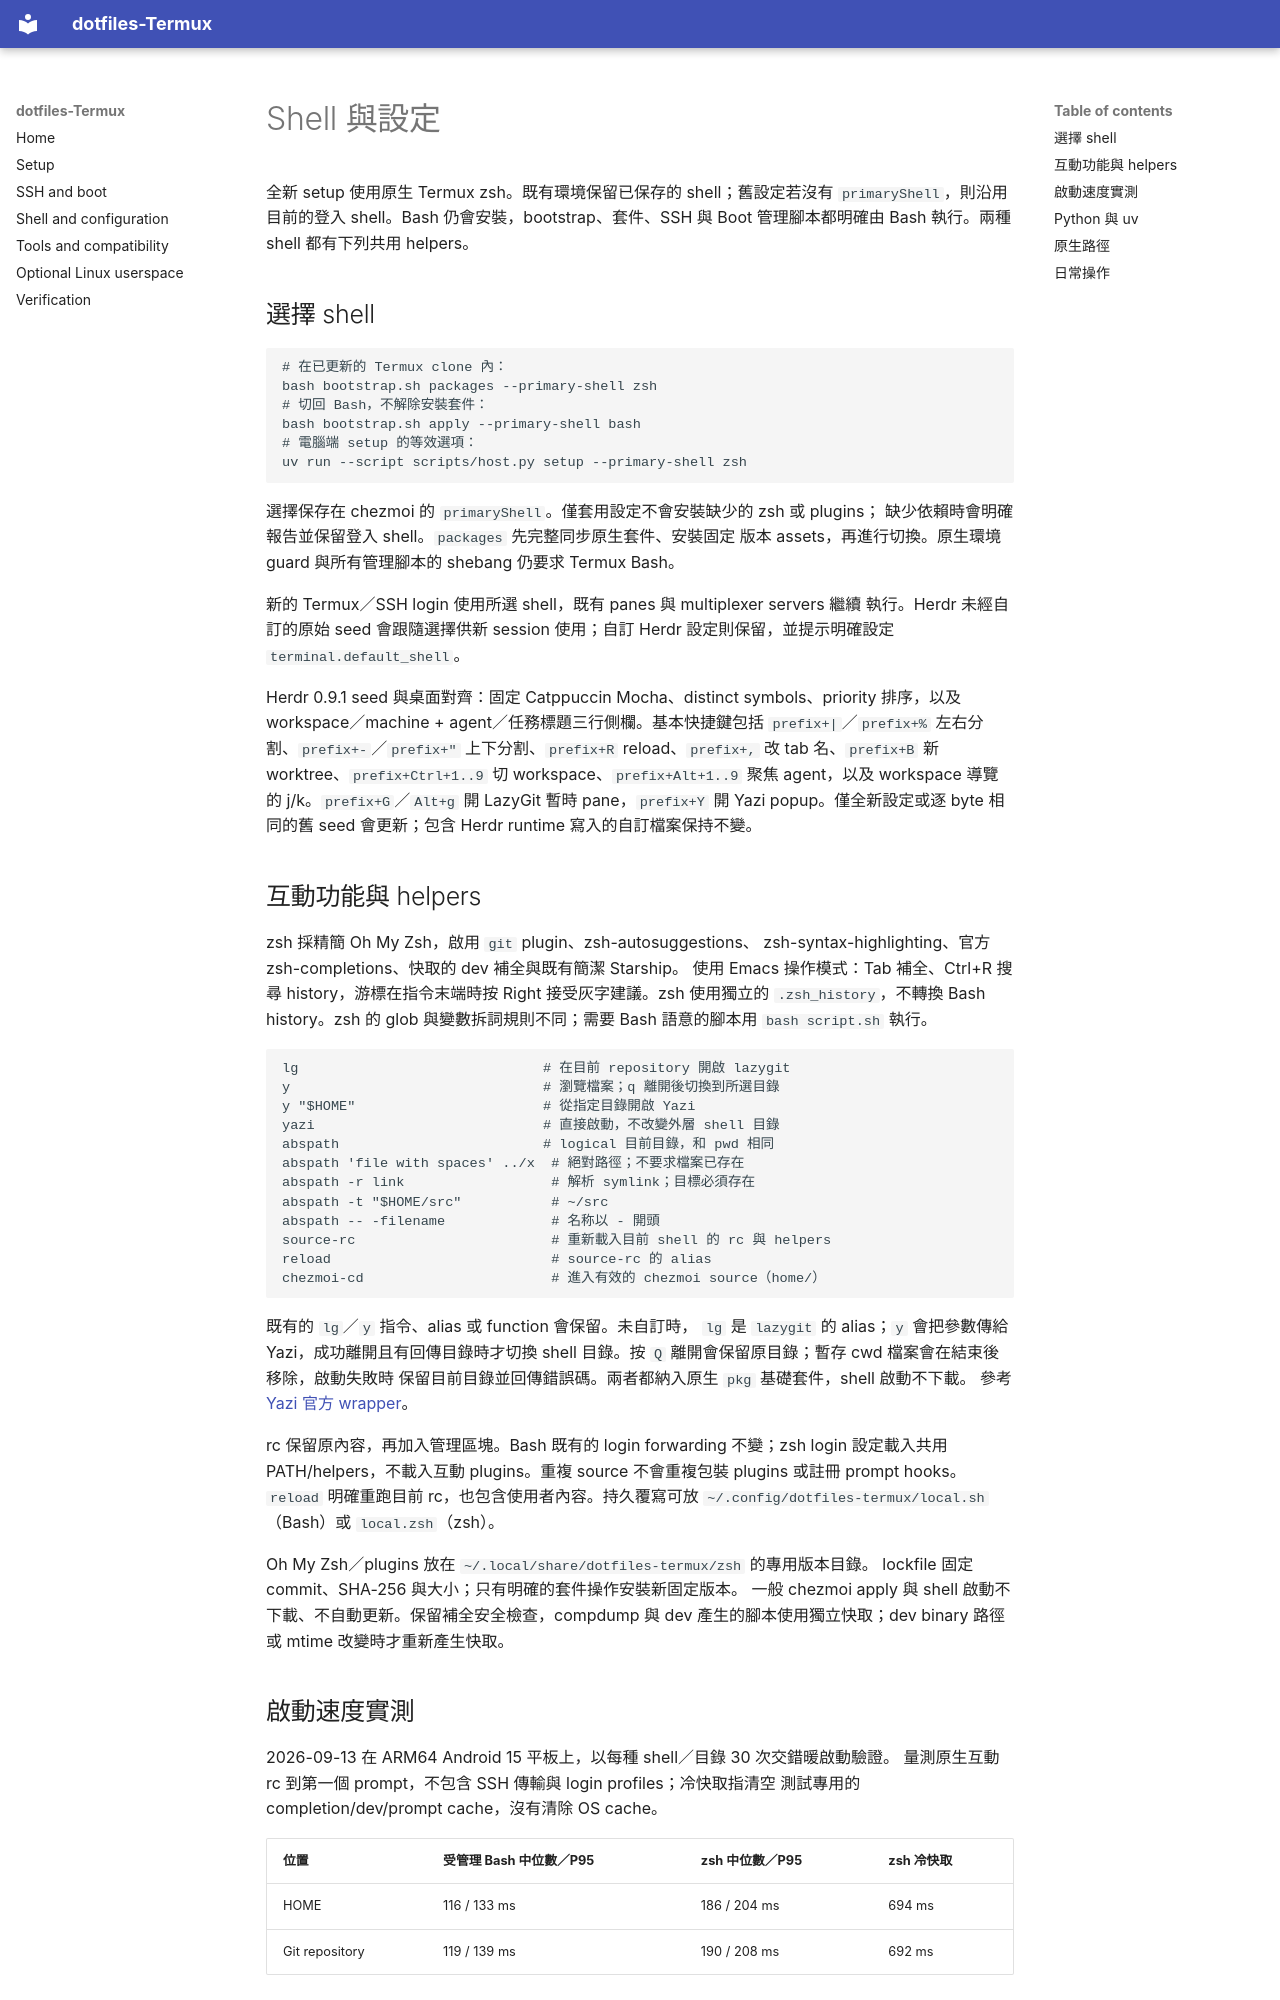

repository: daviddwlee84/dotfiles-Termux · page: shell.zh-TW/index.html · generator: mkdocs

# Shell 與設定

全新 setup 使用原生 Termux zsh。既有環境保留已保存的 shell；舊設定若沒有
`primaryShell`，則沿用目前的登入 shell。Bash 仍會安裝，bootstrap、套件、SSH
與 Boot 管理腳本都明確由 Bash 執行。兩種 shell 都有下列共用 helpers。

## 選擇 shell

```sh
# 在已更新的 Termux clone 內：
bash bootstrap.sh packages --primary-shell zsh
# 切回 Bash，不解除安裝套件：
bash bootstrap.sh apply --primary-shell bash
# 電腦端 setup 的等效選項：
uv run --script scripts/host.py setup --primary-shell zsh
```

選擇保存在 chezmoi 的 `primaryShell`。僅套用設定不會安裝缺少的 zsh 或 plugins；
缺少依賴時會明確報告並保留登入 shell。`packages` 先完整同步原生套件、安裝固定
版本 assets，再進行切換。原生環境 guard 與所有管理腳本的 shebang 仍要求 Termux Bash。

新的 Termux／SSH login 使用所選 shell，既有 panes 與 multiplexer servers 繼續
執行。Herdr 未經自訂的原始 seed 會跟隨選擇供新
session 使用；自訂 Herdr 設定則保留，並提示明確設定 `terminal.default_shell`。

Herdr 0.9.1 seed 與桌面對齊：固定 Catppuccin Mocha、distinct symbols、priority 排序，以及 workspace／machine + agent／任務標題三行側欄。基本快捷鍵包括 `prefix+|`／`prefix+%` 左右分割、`prefix+-`／`prefix+"` 上下分割、`prefix+R` reload、`prefix+,` 改 tab 名、`prefix+B` 新 worktree、`prefix+Ctrl+1..9` 切 workspace、`prefix+Alt+1..9` 聚焦 agent，以及 workspace 導覽的 j/k。`prefix+G`／`Alt+g` 開 LazyGit 暫時 pane，`prefix+Y` 開 Yazi popup。僅全新設定或逐 byte 相同的舊 seed 會更新；包含 Herdr runtime 寫入的自訂檔案保持不變。

## 互動功能與 helpers

zsh 採精簡 Oh My Zsh，啟用 `git` plugin、zsh-autosuggestions、
zsh-syntax-highlighting、官方 zsh-completions、快取的 dev 補全與既有簡潔 Starship。
使用 Emacs 操作模式：Tab 補全、Ctrl+R 搜尋 history，游標在指令末端時按 Right
接受灰字建議。zsh 使用獨立的 `.zsh_history`，不轉換 Bash history。zsh 的 glob
與變數拆詞規則不同；需要 Bash 語意的腳本用 `bash script.sh` 執行。

```sh
lg                              # 在目前 repository 開啟 lazygit
y                               # 瀏覽檔案；q 離開後切換到所選目錄
y "$HOME"                       # 從指定目錄開啟 Yazi
yazi                            # 直接啟動，不改變外層 shell 目錄
abspath                         # logical 目前目錄，和 pwd 相同
abspath 'file with spaces' ../x  # 絕對路徑；不要求檔案已存在
abspath -r link                  # 解析 symlink；目標必須存在
abspath -t "$HOME/src"           # ~/src
abspath -- -filename             # 名称以 - 開頭
source-rc                        # 重新載入目前 shell 的 rc 與 helpers
reload                           # source-rc 的 alias
chezmoi-cd                       # 進入有效的 chezmoi source（home/）
```

既有的 `lg`／`y` 指令、alias 或 function 會保留。未自訂時，
`lg` 是 `lazygit` 的 alias；`y` 會把參數傳給 Yazi，成功離開且有回傳目錄時才切換
shell 目錄。按 `Q` 離開會保留原目錄；暫存 cwd 檔案會在結束後移除，啟動失敗時
保留目前目錄並回傳錯誤碼。兩者都納入原生 `pkg` 基礎套件，shell 啟動不下載。
參考 [Yazi 官方 wrapper](https://yazi-rs.github.io/docs/quick-start/#shell-wrapper)。

rc 保留原內容，再加入管理區塊。Bash 既有的 login forwarding 不變；zsh login
設定載入共用 PATH/helpers，不載入互動 plugins。重複 source 不會重複包裝 plugins
或註冊 prompt hooks。`reload` 明確重跑目前 rc，也包含使用者內容。持久覆寫可放
`~/.config/dotfiles-termux/local.sh`（Bash）或 `local.zsh`（zsh）。

Oh My Zsh／plugins 放在 `~/.local/share/dotfiles-termux/zsh` 的專用版本目錄。
lockfile 固定 commit、SHA-256 與大小；只有明確的套件操作安裝新固定版本。
一般 chezmoi apply 與 shell 啟動不下載、不自動更新。保留補全安全檢查，compdump
與 dev 產生的腳本使用獨立快取；dev binary 路徑或 mtime 改變時才重新產生快取。
